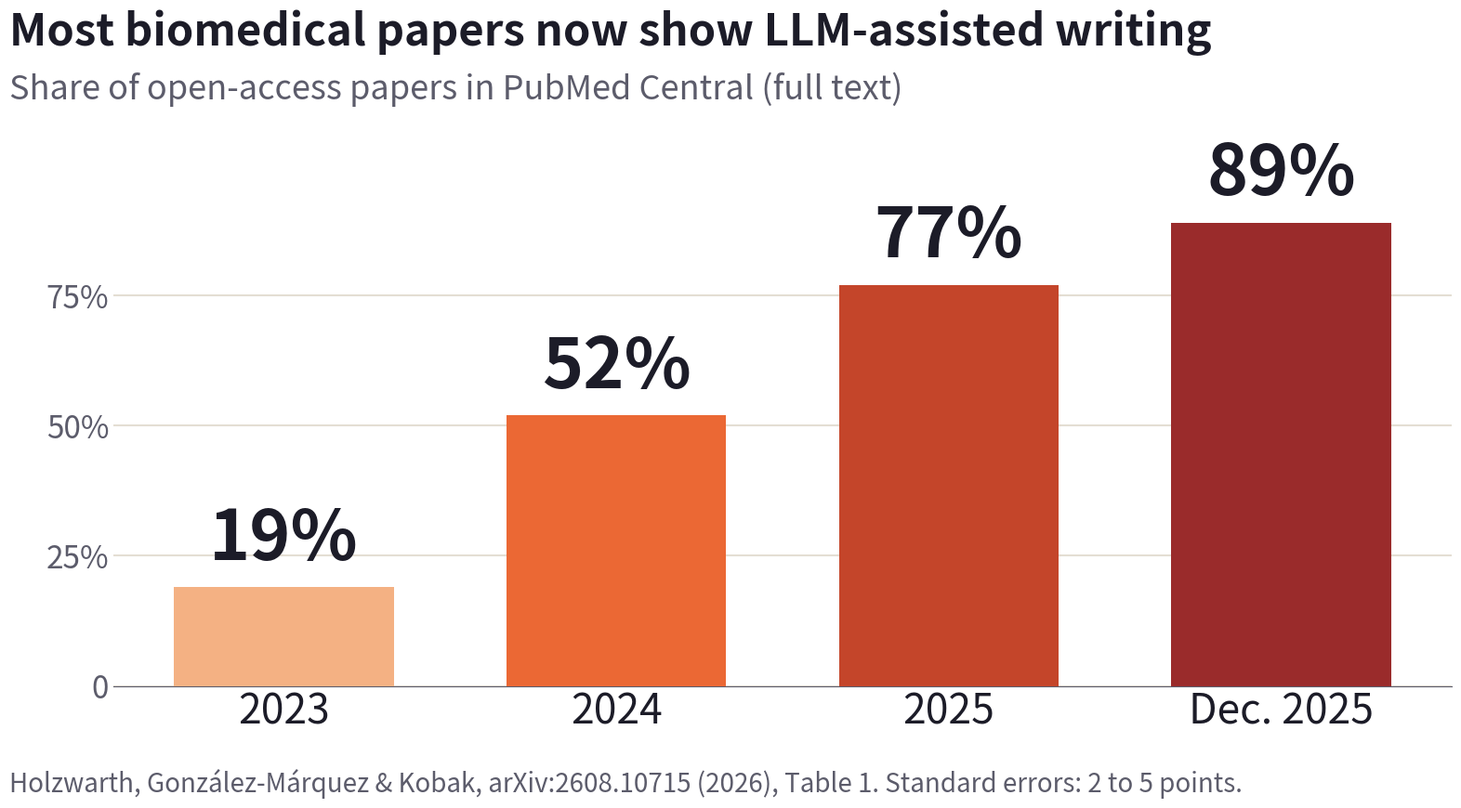

This figure's Python source:
#!/usr/bin/env python3
"""Share of PubMed Central papers showing LLM-assisted writing (full paper).
Holzwarth, González-Márquez and Kobak, arXiv:2608.10715 (2026), Table 1."""
import matplotlib.pyplot as plt

PERIODS = ["2023", "2024", "2025", "Dec. 2025"]
SHARE = [0.19, 0.52, 0.77, 0.89]
# One hue, light to dark: later means more.
COLORS = ["#f4b183", "#eb6834", "#c4452a", "#9a2b2b"]

plt.rcParams.update({
    "font.size": 30,
    "figure.facecolor": "white",
    "axes.facecolor": "white",
})

fig, ax = plt.subplots(figsize=(16.0, 9.0), dpi=150)

xs = range(len(PERIODS))
ax.bar(xs, [100 * s for s in SHARE], width=0.66, color=COLORS, zorder=3)
for x, s in zip(xs, SHARE):
    ax.text(x, 100 * s + 2.5, f"{round(100 * s)}%", ha="center", va="bottom",
            fontsize=54, fontweight="bold", color="#1c1c28")

ax.set_xticks(list(xs))
ax.set_xticklabels(PERIODS, fontsize=32, color="#1c1c28")
ax.set_ylim(0, 106)
ax.set_yticks([0, 25, 50, 75])
ax.set_yticklabels(["0", "25%", "50%", "75%"], fontsize=24,
                   color="#5c5c6b")
ax.tick_params(axis="both", length=0)
ax.grid(axis="y", color="#e4ded3", linewidth=1.5, zorder=0)
for side in ("top", "right", "left"):
    ax.spines[side].set_visible(False)
ax.spines["bottom"].set_color("#5c5c6b")

fig.subplots_adjust(left=0.08, right=0.98, top=0.82, bottom=0.16)
fig.text(0.01, 0.97, "Most biomedical papers now show LLM-assisted writing",
         fontsize=34, fontweight="bold", color="#1c1c28", ha="left", va="top")
fig.text(0.01, 0.895, "Share of open-access papers in PubMed Central (full text)",
         fontsize=26, color="#5c5c6b", ha="left", va="top")
fig.text(0.01, 0.025,
         "Holzwarth, González-Márquez & Kobak, arXiv:2608.10715 (2026), "
         "Table 1. Standard errors: 2 to 5 points.",
         fontsize=20, color="#5c5c6b", ha="left", va="bottom")
fig.savefig("llm_writing.png", facecolor="white")
